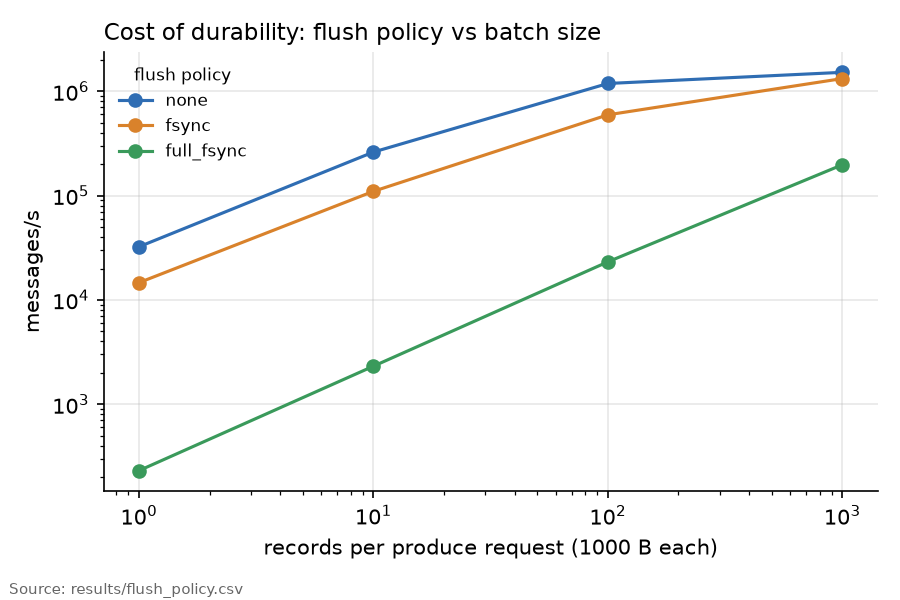

Source data for this figure (header and first rows):
flush, msg_size, batch, reps, msgs, msgs_per_s_median, mb_per_s_median, load1
none, 1000, 1, 3, 63488, 32317, 32.3, 9
none, 1000, 10, 3, 200000, 261422, 261.4, 9
none, 1000, 100, 3, 200000, 1187678, 1188, 9
none, 1000, 1000, 3, 200000, 1519509, 1520, 9
fsync, 1000, 1, 3, 29280, 14639, 14.6, 9
fsync, 1000, 10, 3, 200000, 109909, 109.9, 9
fsync, 1000, 100, 3, 200000, 594856, 594.9, 9
fsync, 1000, 1000, 3, 200000, 1324056, 1324, 9
full_fsync, 1000, 1, 3, 464, 231, 0.2, 9
full_fsync, 1000, 10, 3, 4640, 2317, 2.3, 8
full_fsync, 1000, 100, 3, 46400, 23185, 23.2, 8
full_fsync, 1000, 1000, 3, 200000, 197572, 197.6, 8
